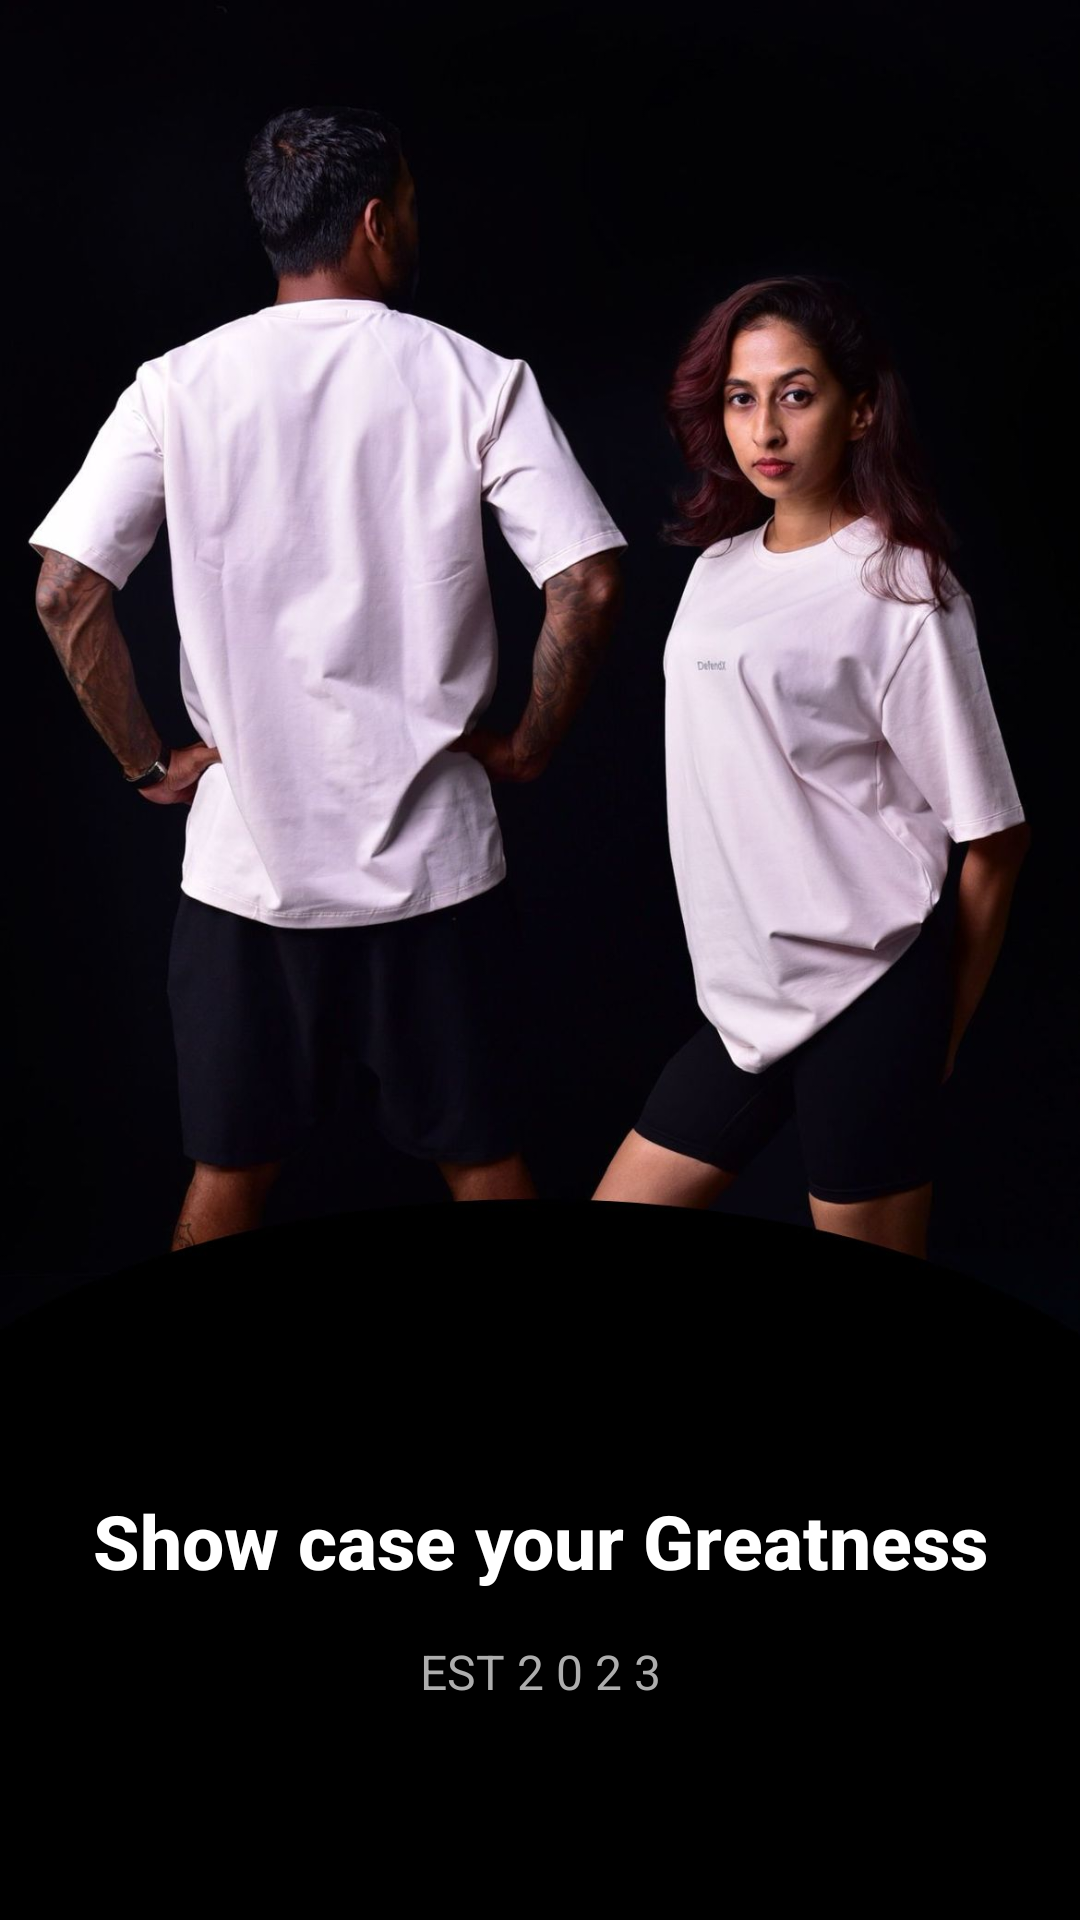

Android layout source for this screen:
<!-- AndroidManifest.xml: application theme Theme.DefendX -->
<!-- res/layout/activity_onboard1.xml -->
<?xml version="1.0" encoding="utf-8"?>
<LinearLayout xmlns:android="http://schemas.android.com/apk/res/android"
    xmlns:app="http://schemas.android.com/apk/res-auto"
    xmlns:tools="http://schemas.android.com/tools"
    android:layout_width="match_parent"
    android:layout_height="match_parent"
    android:background="@color/black"
    android:gravity="center_horizontal"
    android:orientation="vertical">


    <ImageView
        android:id="@+id/onboarding_image"
        android:layout_width="match_parent"
        android:layout_height="wrap_content"
        android:adjustViewBounds="true"
        android:scaleType="centerCrop"
        android:src="@drawable/ob1" />

    <TextView
        android:id="@+id/onboarding_description"
        android:layout_width="match_parent"
        android:layout_height="wrap_content"
        android:layout_marginTop="50dp"
        android:fontFamily="sans-serif-medium"
        android:gravity="center"
        android:paddingHorizontal="10dp"
        android:text="@string/quote"
        android:textColor="@color/white"
        android:textSize="25sp"
        android:textStyle="bold" />


    <TextView
        android:id="@+id/textView"
        android:layout_width="match_parent"
        android:layout_height="wrap_content"
        android:layout_marginTop="16dp"
        android:gravity="center"
        android:paddingHorizontal="16dp"
        android:text="@string/estb"
        android:textColor="#ADADAD"
        android:textSize="16sp" />

    <ImageView
        android:id="@+id/next_arrow"
        android:layout_width="70dp"
        android:layout_height="63dp"
        android:layout_gravity="center_horizontal"
        android:layout_marginTop="70dp"
        android:background="#000000"
        android:src="@drawable/arrow"
        android:tint="@color/white" />

</LinearLayout>
<!-- resources referenced by this layout -->
<resources>
  <color name="black">#000000</color>
  <color name="white">#FFFFFF</color>
  <!-- drawable ob1: jpg bitmap (drawable, 107393 bytes) -->
  <string name="estb">EST 2 0 2 3</string>
  <string name="quote">Show case your Greatness</string>
  <style name="Theme.DefendX" parent="Base.Theme.DefendX" />
  <style name="Base.Theme.DefendX" parent="Theme.Material3.DayNight.NoActionBar">
          
          
      </style>
</resources>
